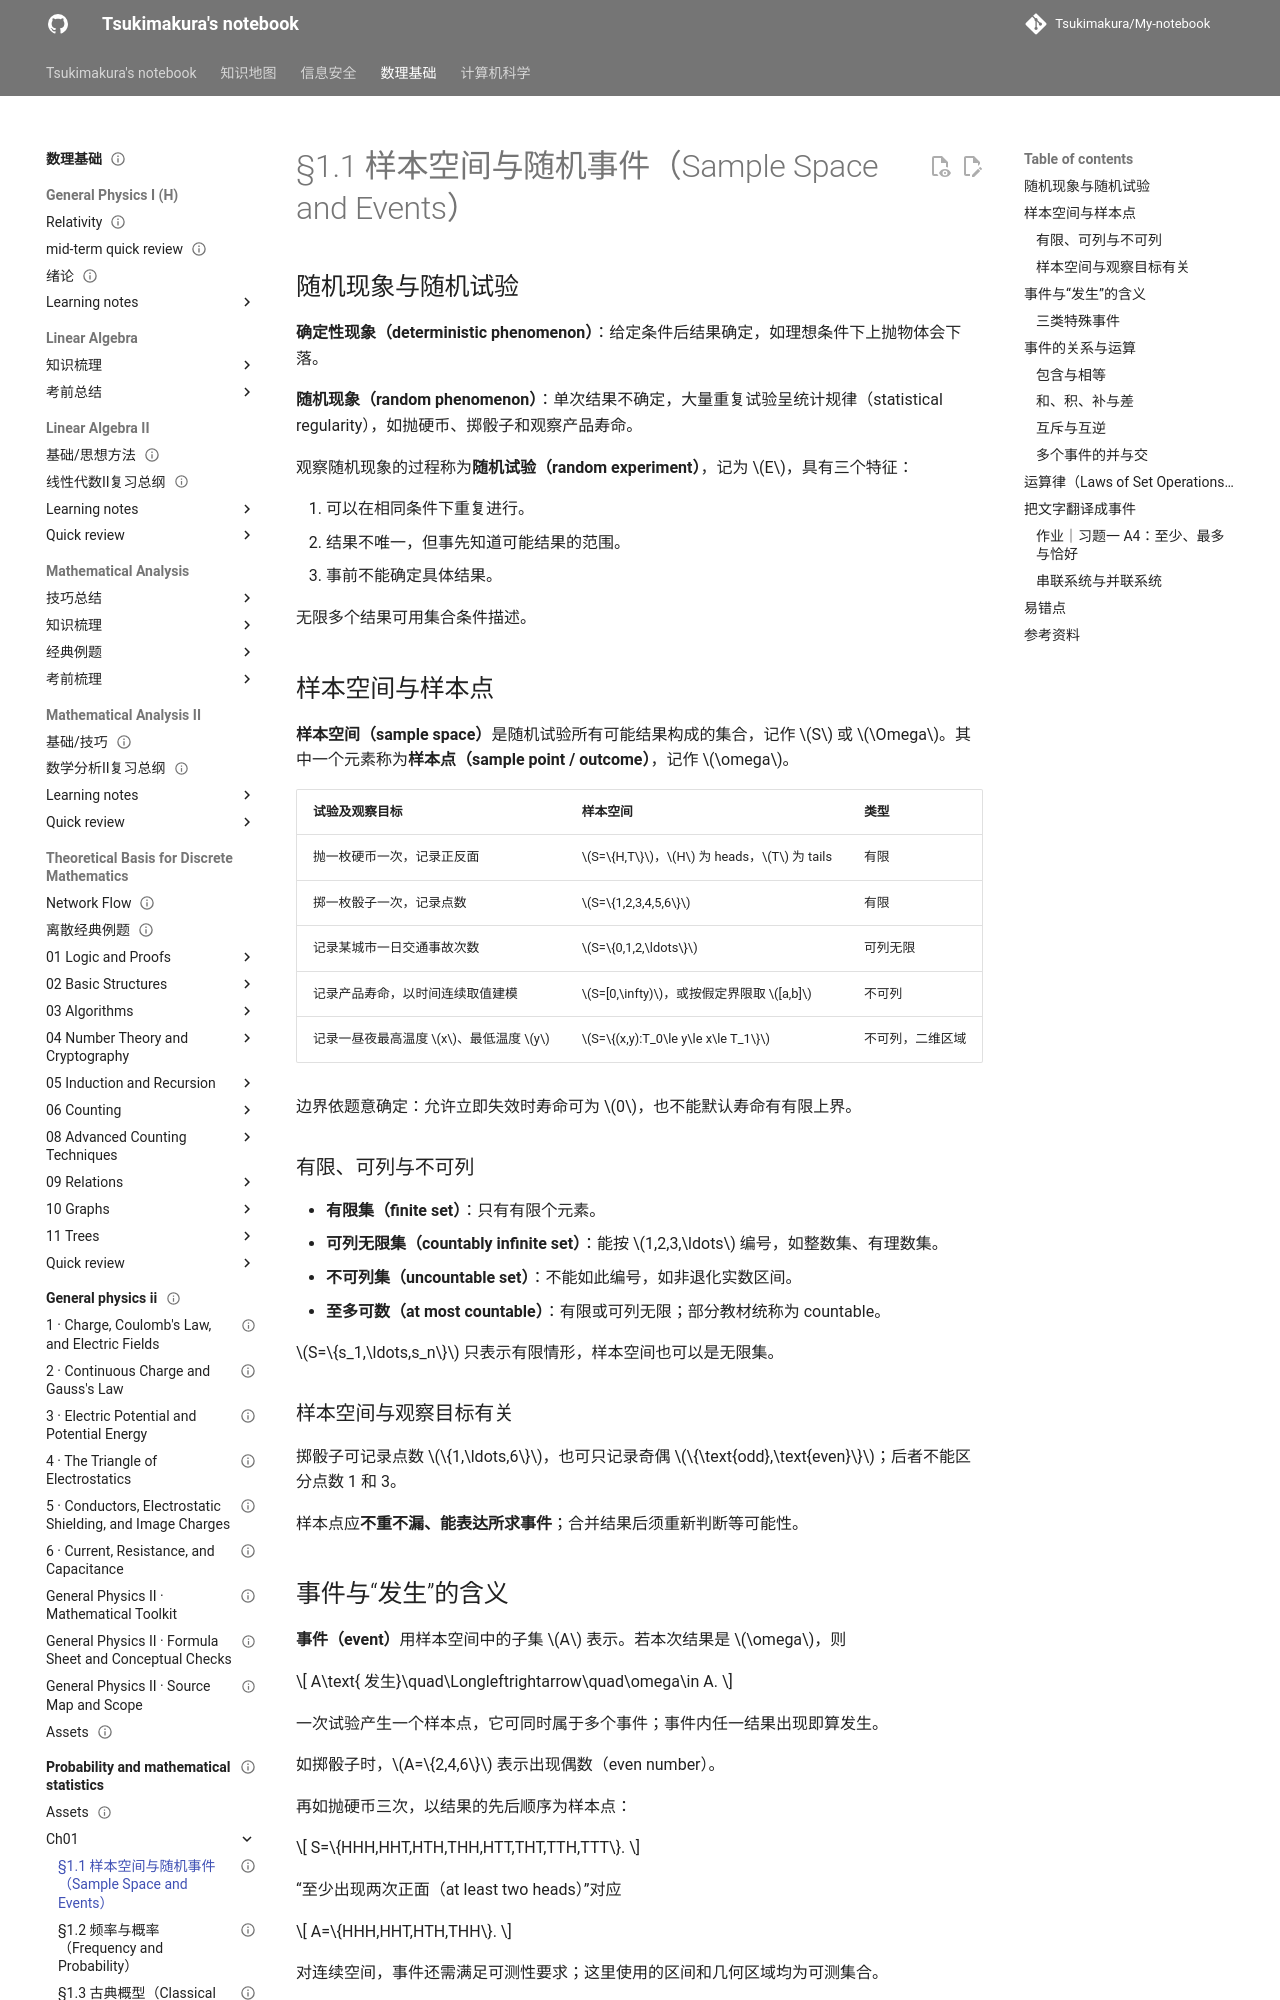

repository: Tsukimakura/My-notebook · page: 数理基础/probability-and-mathematical-statistics/ch01/01-sample-space-and-events/index.html · generator: mkdocs

---
title: "§1.1 样本空间与随机事件（Sample Space and Events）"
status: draft
tags: [math-physics, probability, sample-space, events]
created: 2026-10-06
updated: 2026-10-06
sources:
  - "PS ch1-2026.pdf，PDF 第 6–33 页"
  - "第一节课 course_87789_sub_1968593/course_content.md，约 43:44–104:25"
  - "原始课件：第1章  概率论的基本概念.pdf，PDF 第 3–25 页"
---

# §1.1 样本空间与随机事件（Sample Space and Events）

## 核心思路

概率建模的第一步是说明“试验产生什么结果”，第二步是把“关心的情况”写成结果的集合。**样本空间是所有可能结果的集合，事件是其中关心的子集；事件发生，指本次结果落入该子集。**

## 随机现象与随机试验

**确定性现象（deterministic phenomenon）**：在给定条件下，结果确定。例如理想条件下向上抛出的物体会下落。

**随机现象（random phenomenon）**：个别试验的结果不确定，但大量重复试验呈现统计规律性（statistical regularity）。例如抛硬币、掷骰子、记录产品寿命。课程关注的是这种数量规律，而非预测每一次具体结果。

对随机现象进行的观察、记录或实验，统称为**随机试验（random experiment）**，记为 $E$。本课程采用的基本描述有三个特征：

1. 可以在相同条件下重复进行。
2. 可能结果不止一个，且事先知道所有可能结果构成的范围。
3. 试验完成前，不能确定具体会出现哪一个结果。

“知道所有可能结果”不要求逐个列出无限多个结果：用集合条件描述也可以。

## 样本空间与样本点

**样本空间（sample space）**是随机试验所有可能结果构成的集合，记作 $S$ 或 $\Omega$。其中一个元素称为**样本点（sample point / outcome）**，记作 $\omega$。

| 试验及观察目标 | 样本空间 | 类型 |
| --- | --- | --- |
| 抛一枚硬币一次，记录正反面 | $S=\{H,T\}$，$H$ 为 heads，$T$ 为 tails | 有限 |
| 掷一枚骰子一次，记录点数 | $S=\{1,2,3,4,5,6\}$ | 有限 |
| 记录某城市一日交通事故次数 | $S=\{0,1,2,\ldots\}$ | 可列无限 |
| 记录产品寿命，以时间连续取值建模 | $S=[0,\infty)$，或按假定界限取 $[a,b]$ | 不可列 |
| 记录一昼夜最高温度 $x$、最低温度 $y$ | $S=\{(x,y):T_0\le y\le x\le T_1\}$ | 不可列，二维区域 |

这里的边界是建模假设，必须与题目条件一致。例如产品可能立即失效时应允许寿命为 $0$；有限寿命上界不是普遍规律。

### 有限、可列与不可列

- **有限集（finite set）**：只有有限个元素。
- **可列无限集（countably infinite set）**：可以与正整数集建立一一对应，即能按 $1,2,3,\ldots$ 编号。整数集、有理数集是典型例子。
- **不可列集（uncountable set）**：不能如此编号，如非退化实数区间。
- **至多可数（at most countable）**：包括有限集与可列无限集。一些英文教材也把两者统称为 countable，阅读时留意约定。

$S=\{s_1,\ldots,s_n\}$ 只表示有限情形，样本空间也可以是无限集。

### 样本空间与观察目标有关

同样是掷骰子，记录点数时可取 $\{1,\ldots,6\}$，只记录奇偶时可取 $\{\text{odd},\text{even}\}$。两者精细程度不同，后者不能再区分“点数为 1”和“点数为 3”。

建模时要保证结果**不重不漏**，且能表达题目所求事件。改变样本空间后，必须重新判断各结果是否等可能，不能只改变结果数量而保留原概率计算方式。
